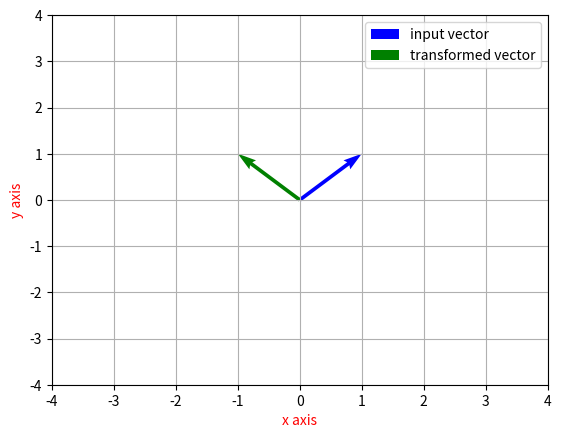

This chart was generated by the following Python code:
import matplotlib.pyplot as plt
import matplotlib.ticker as plticker
import numpy as np


def visualize_transformation(vector, trans_matrix):
    """
    :param vector:
    :param trans_matrix:
    :return:
    """
    fig, ax = plt.subplots()
    mapped_vector = np.dot(trans_matrix, vector)
    
    ax.quiver(0, 0, vector[0], vector[1], color='blue', angles='xy', scale_units='xy', scale=1, label="input vector")
    
    ax.quiver(0, 0,
              mapped_vector[0], mapped_vector[1],
              angles='xy',
              scale_units='xy',
              color='green',
              scale=1,
              label="transformed vector")
    
    # Add the grid
    ax.grid(which='major', axis='both', linestyle='-')
    
    ax.set_xlim(-4, 4)
    ax.set_ylim(-4, 4)
    ax.set_ylabel("y axis", color='red')
    ax.set_xlabel("x axis", color='red')
    ax.legend()
    plt.show()


if __name__ == "__main__":
    # construct the vector
    inp_vector = np.array([1, 1])
    # construct the transformation matrix
    transform_matrix = np.array([[-1, 0], [0, 1]])
    
    # call visualization method to visualize transformation
    visualize_transformation(inp_vector, transform_matrix)
